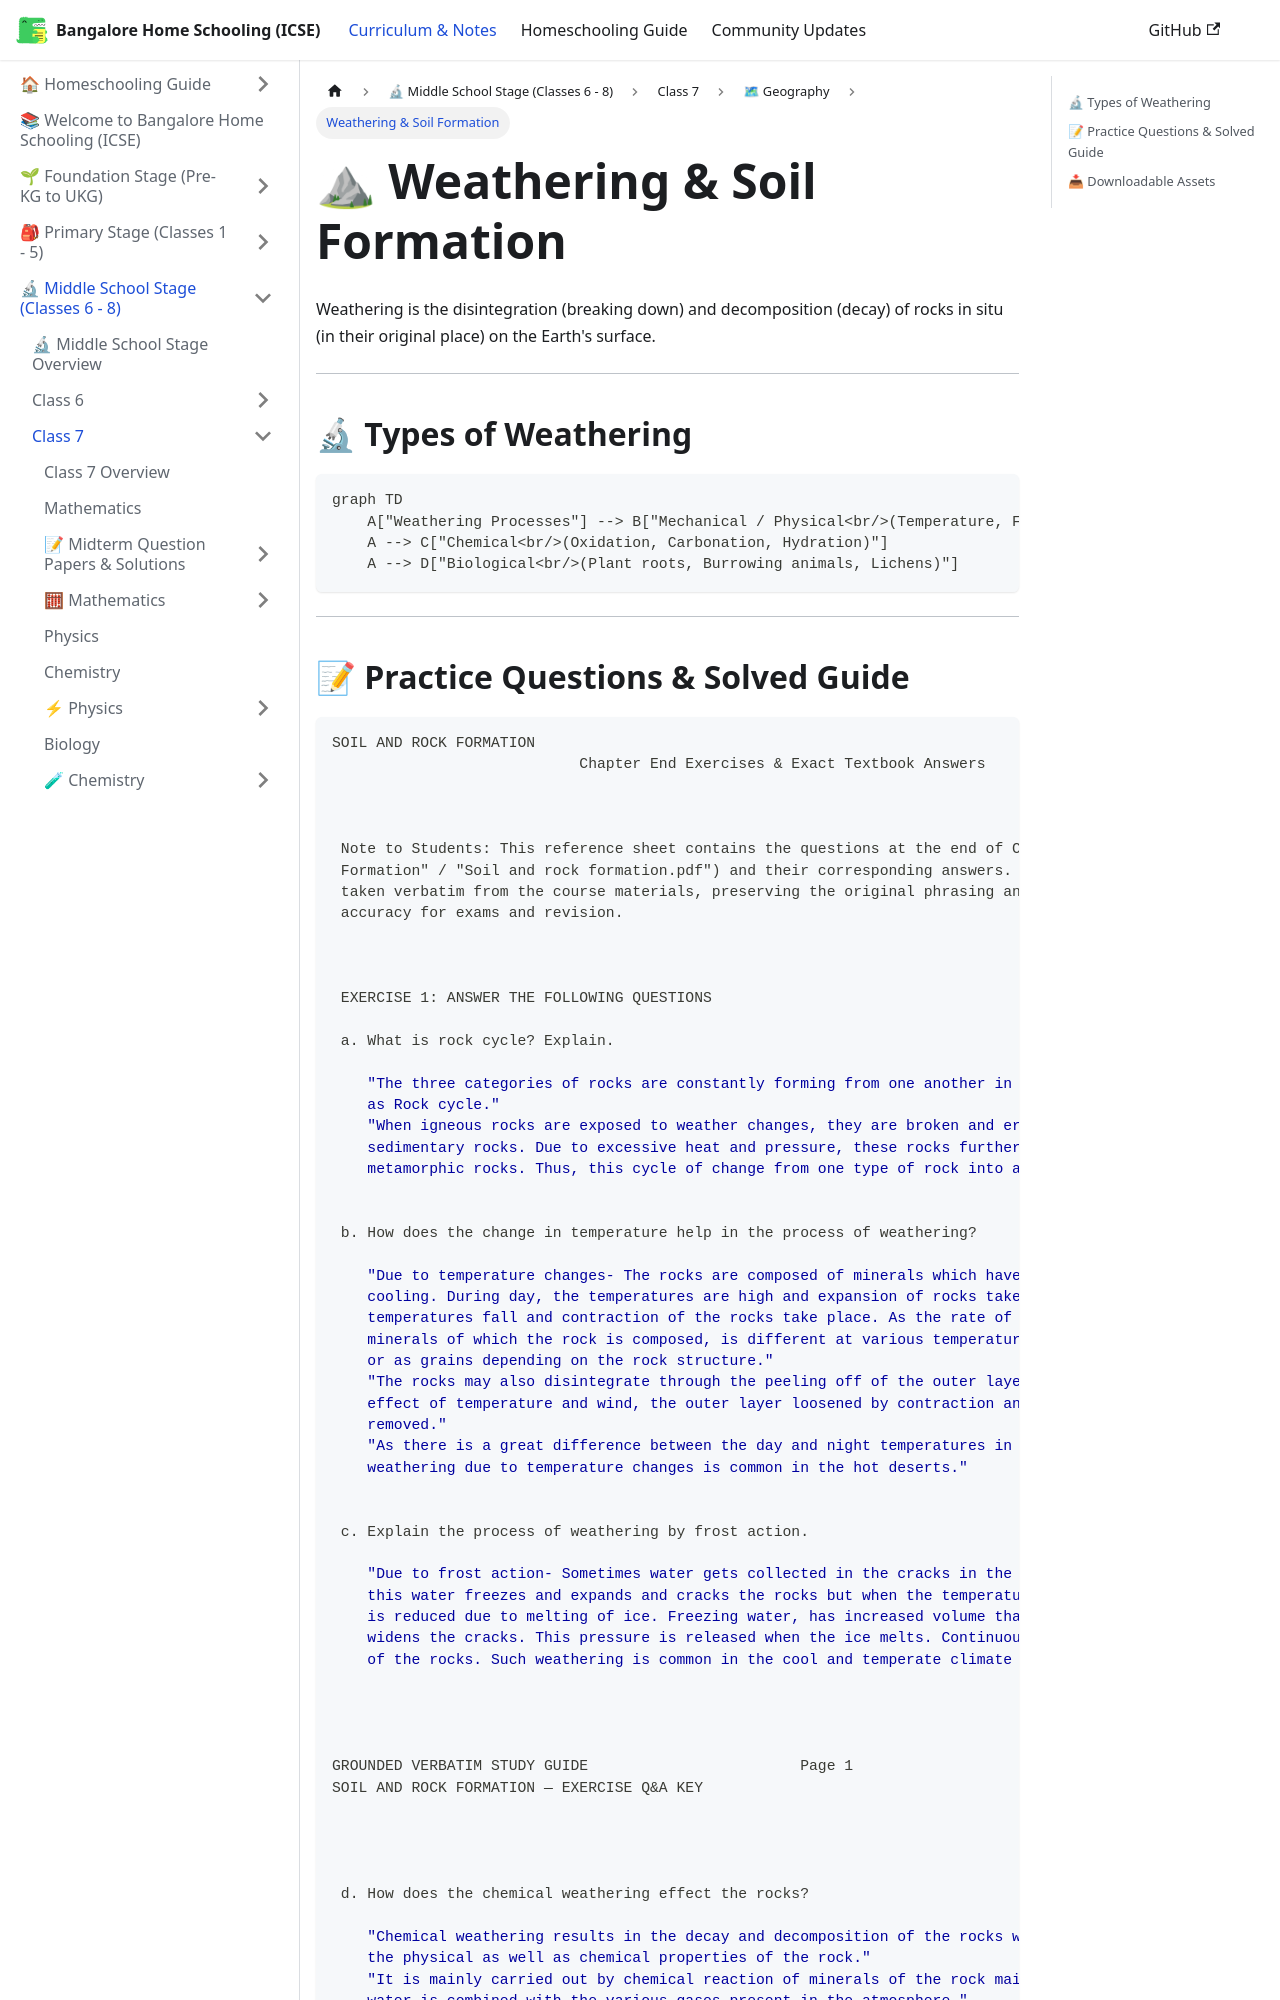

repository: karthik-r-bdump/bangalore-home-schooling · page: docs/middle-school/class-7/geography/weathering-and-soil-formation.html · generator: docusaurus

---
title: "Weathering & Soil Formation"
sidebar_position: 2
description: "Mechanical, chemical, and biological weathering, soil profile, and conservation"
---

# ⛰ Weathering & Soil Formation

Weathering is the disintegration (breaking down) and decomposition (decay) of rocks in situ (in their original place) on the Earth's surface.

---

## 🔬 Types of Weathering

```mermaid
graph TD
    A["Weathering Processes"] --> B["Mechanical / Physical<br/>(Temperature, Frost, Exfoliation)"]
    A --> C["Chemical<br/>(Oxidation, Carbonation, Hydration)"]
    A --> D["Biological<br/>(Plant roots, Burrowing animals, Lichens)"]
```

---
